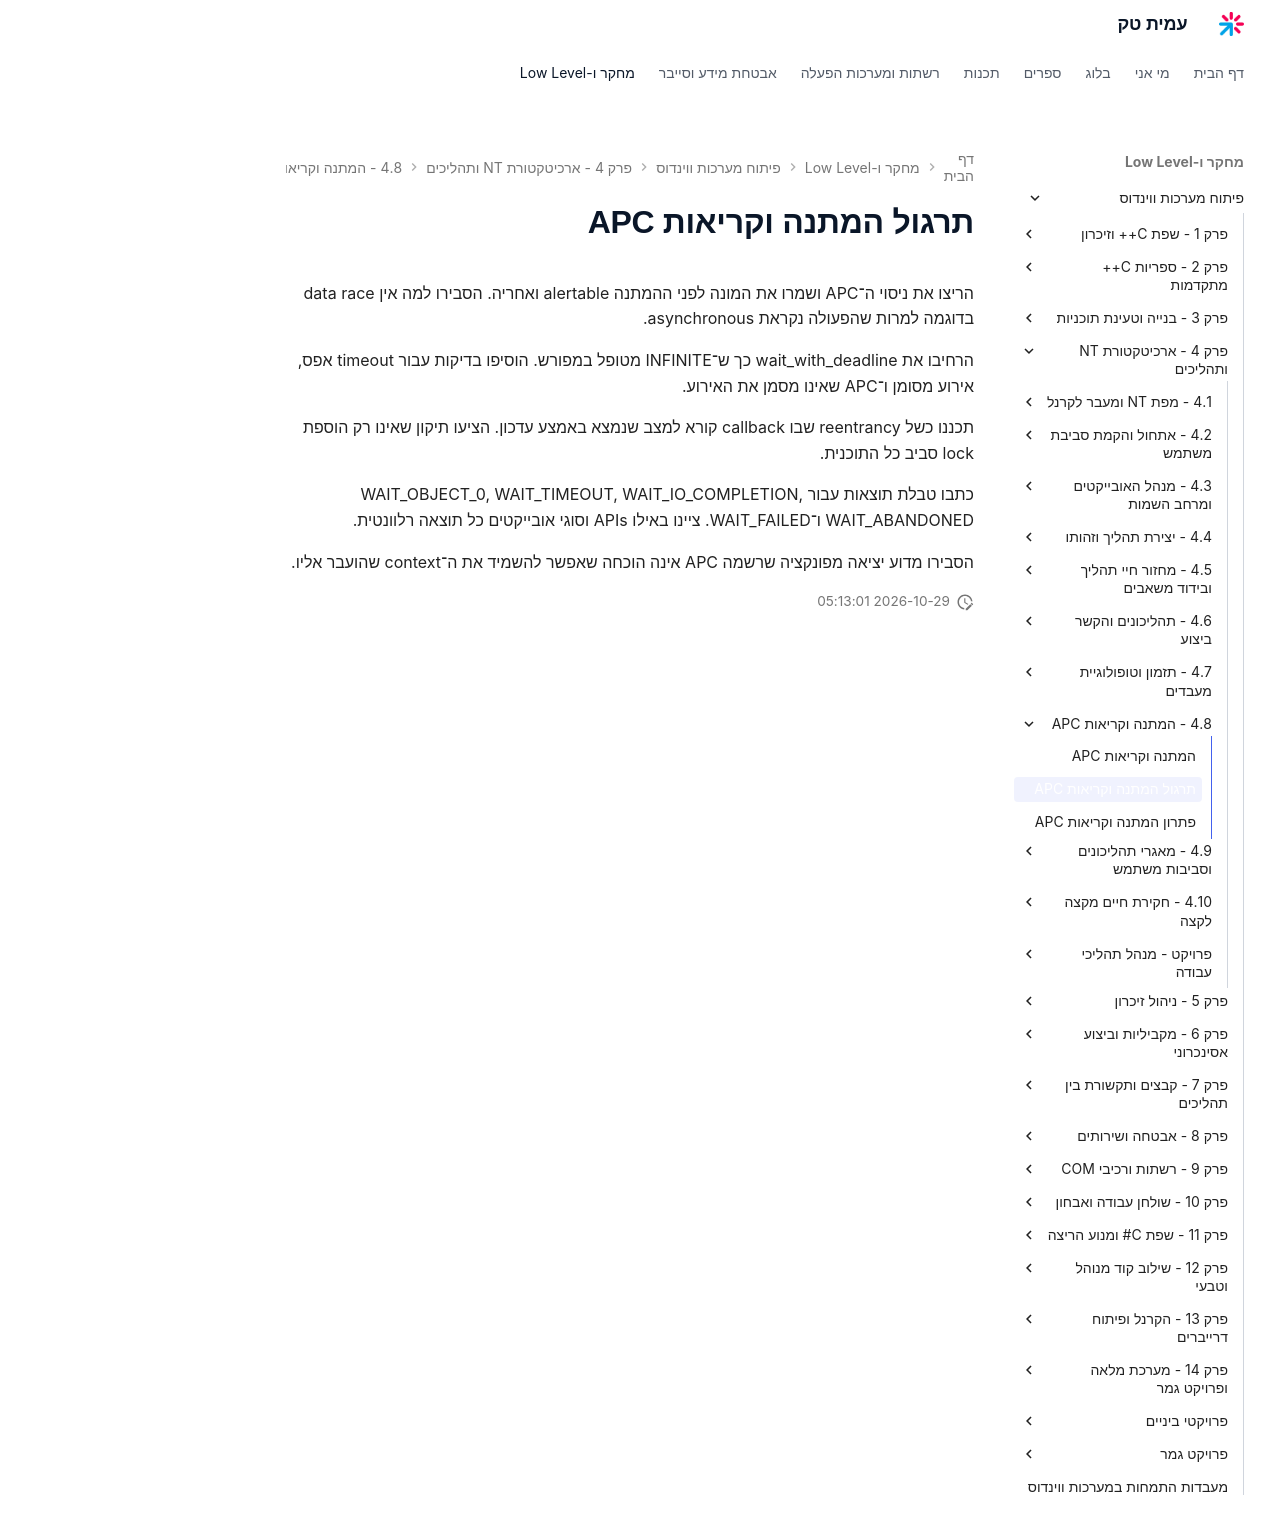

repository: AmitPinchasi/amittech · page: פיתוח-מערכות-ווינדוס/4 - ארכיטקטורת NT ותהליכים/4.8 - המתנה וקריאות APC/4.8 - המתנה וקריאות APC - תרגול/index.html · generator: mkdocs

# תרגול המתנה וקריאות APC

הריצו את ניסוי ה־APC ושמרו את המונה לפני ההמתנה alertable ואחריה. הסבירו למה אין data race בדוגמה למרות שהפעולה נקראת asynchronous.

הרחיבו את wait_with_deadline כך ש־INFINITE מטופל במפורש. הוסיפו בדיקות עבור timeout אפס, אירוע מסומן ו־APC שאינו מסמן את האירוע.

תכננו כשל reentrancy שבו callback קורא למצב שנמצא באמצע עדכון. הציעו תיקון שאינו רק הוספת lock סביב כל התוכנית.

כתבו טבלת תוצאות עבור WAIT_OBJECT_0, WAIT_TIMEOUT, WAIT_IO_COMPLETION, WAIT_ABANDONED ו־WAIT_FAILED. ציינו באילו APIs וסוגי אובייקטים כל תוצאה רלוונטית.

הסבירו מדוע יציאה מפונקציה שרשמה APC אינה הוכחה שאפשר להשמיד את ה־context שהועבר אליו.
